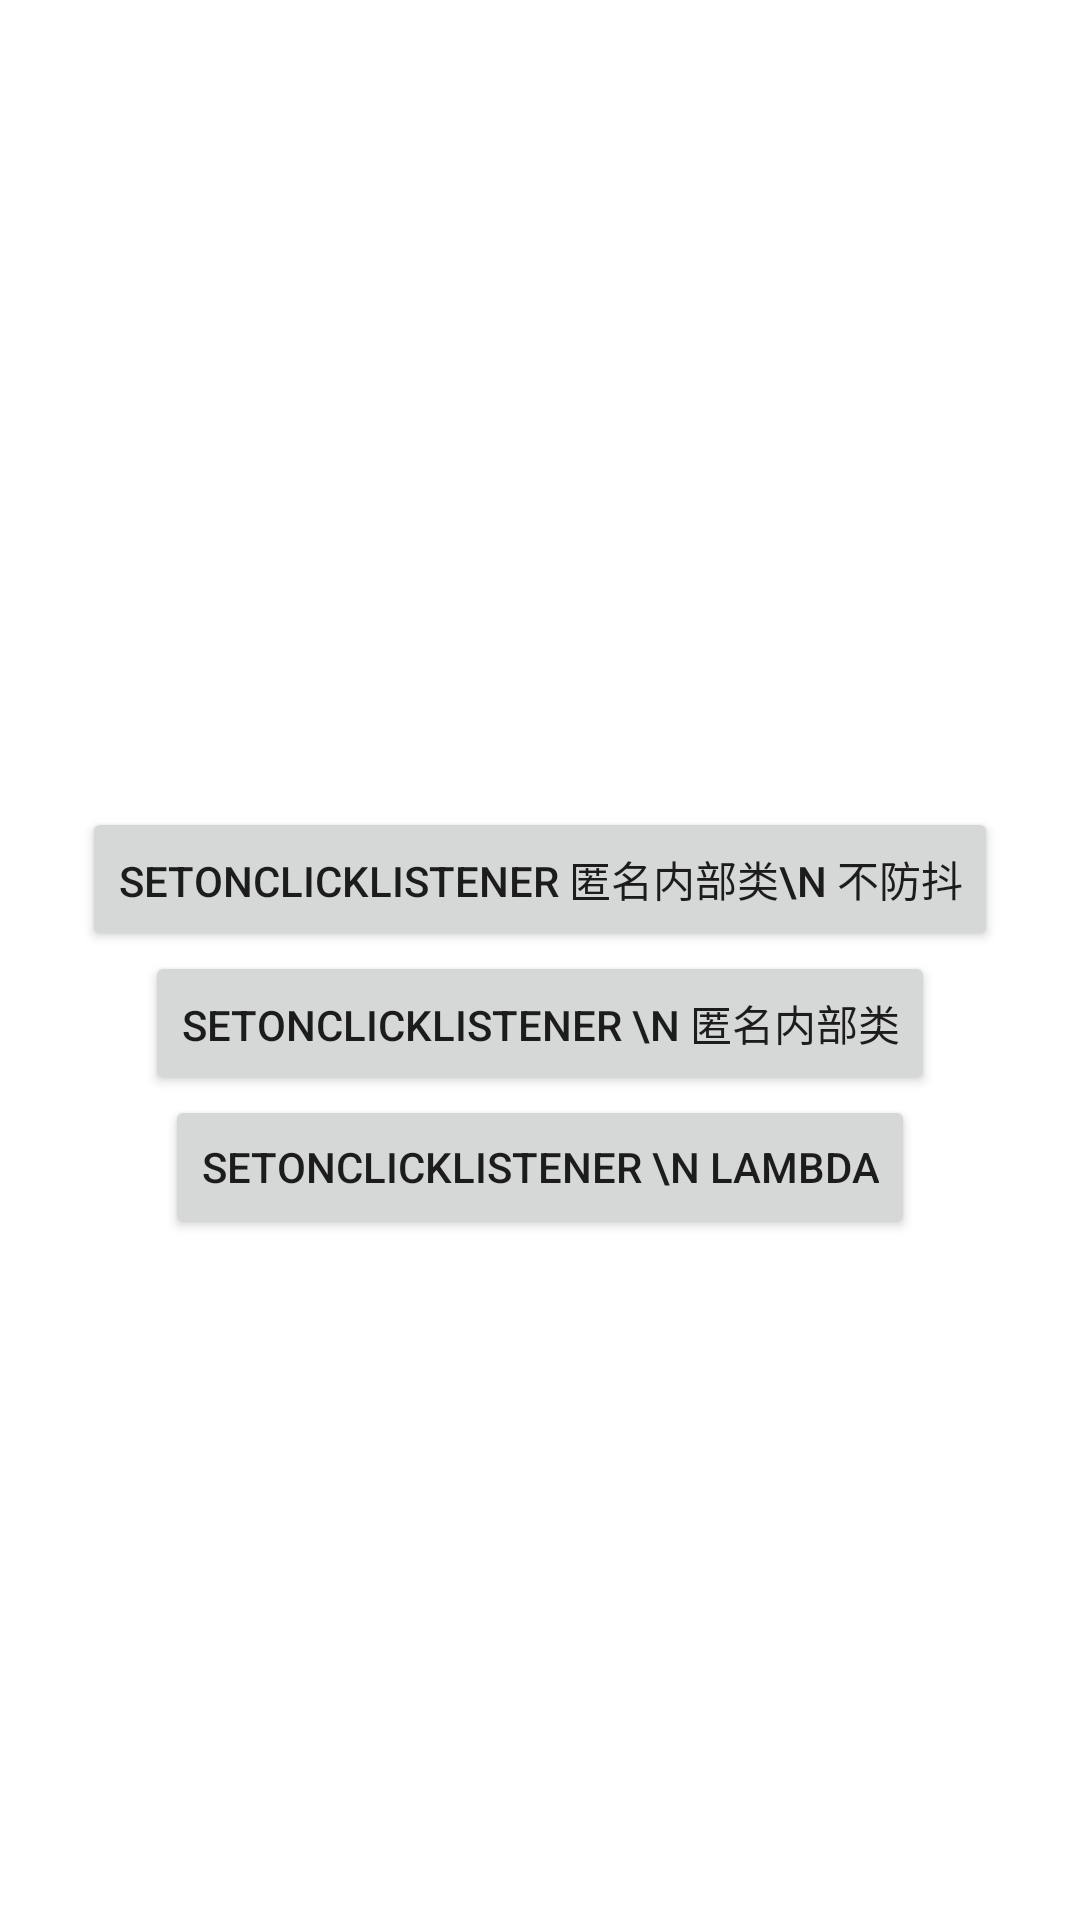

Android layout source for this screen:
<!-- AndroidManifest.xml: application theme Theme.ASMDemo -->
<!-- res/layout/activity_click.xml -->
<?xml version="1.0" encoding="utf-8"?>
<androidx.appcompat.widget.LinearLayoutCompat xmlns:android="http://schemas.android.com/apk/res/android"
    xmlns:app="http://schemas.android.com/apk/res-auto"
    xmlns:tools="http://schemas.android.com/tools"
    android:layout_width="match_parent"
    android:layout_height="match_parent"
    android:gravity="center"
    android:orientation="vertical"
    tools:ignore="HardcodedText"
    tools:context=".ClickActivity">

    <TextView
        android:id="@+id/tv_index"
        android:layout_width="wrap_content"
        android:padding="5dp"
        android:textSize="24sp"
        android:layout_height="wrap_content"/>

    <Button
        android:id="@+id/btn_un_check_click"
        android:layout_width="wrap_content"
        android:text="setOnClickListener 匿名内部类\n 不防抖"
        android:layout_height="wrap_content"
       />

    <Button
        android:layout_width="wrap_content"
        android:id="@+id/btn_click"
        android:text="setOnClickListener \n 匿名内部类"
        android:layout_height="wrap_content"/>

    <Button
        android:layout_width="wrap_content"
        android:id="@+id/btn_lambda"
        android:text="setOnClickListener \n lambda"
        android:layout_height="wrap_content"/>


</androidx.appcompat.widget.LinearLayoutCompat>
<!-- resources referenced by this layout -->
<resources>
  <style name="Theme.ASMDemo" parent="Theme.MaterialComponents.DayNight.NoActionBar">
          
          <item name="colorPrimary">@color/purple_500</item>
          <item name="colorPrimaryVariant">@color/purple_700</item>
          <item name="colorOnPrimary">@color/white</item>
          
          <item name="colorSecondary">@color/teal_200</item>
          <item name="colorSecondaryVariant">@color/teal_700</item>
          <item name="colorOnSecondary">@color/black</item>
          
          <item name="android:statusBarColor" tools:targetApi="l">#FFF0F0F0</item>
          
      </style>
  <!-- not gathered from this repository: default colours our renderer supplied (Android Studio template values) -->
  <color name="purple_500">#FF6200EE</color>
  <color name="purple_700">#FF3700B3</color>
  <color name="teal_200">#FF03DAC5</color>
  <color name="teal_700">#FF018786</color>
  <color name="black">#FF000000</color>
  <color name="white">#FFFFFFFF</color>
</resources>
